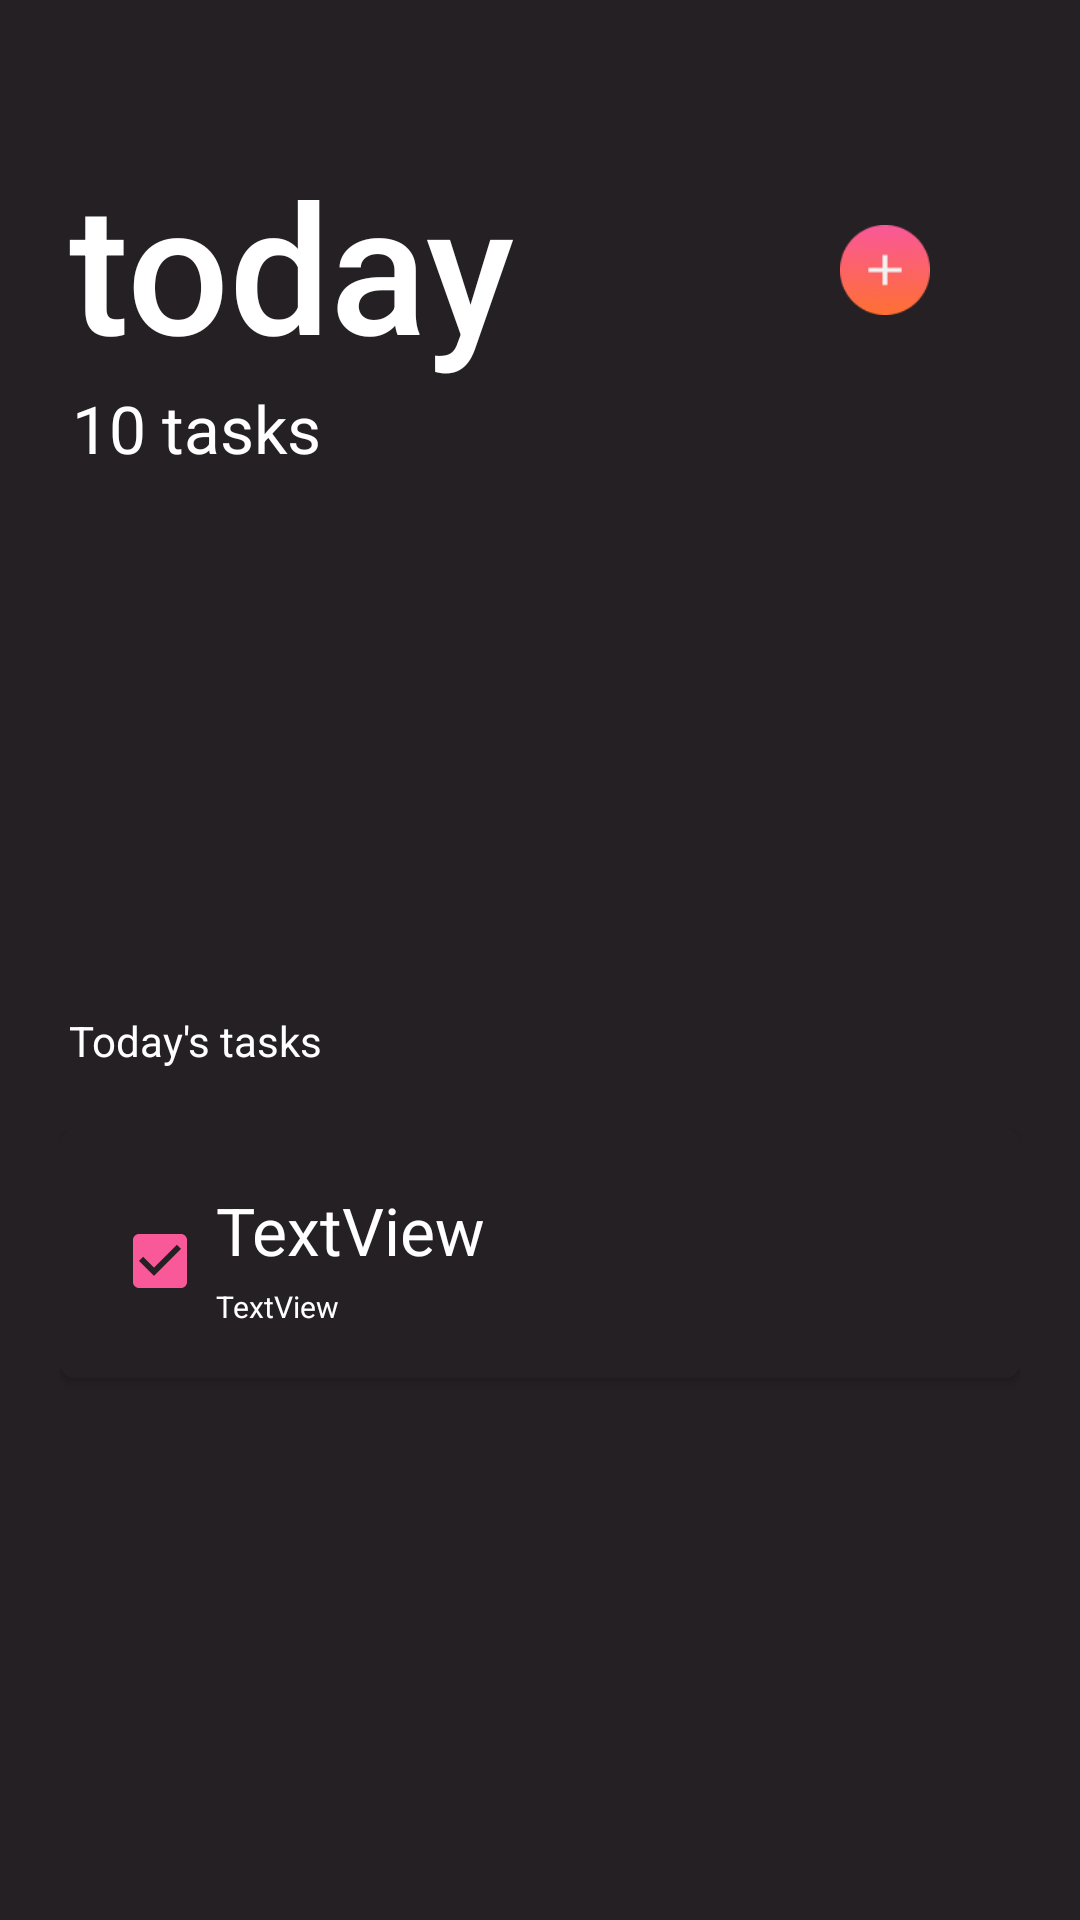

Write the Android layout XML for this screen, with the resource values it uses.
<!-- AndroidManifest.xml: application theme Theme.Timepod -->
<!-- res/layout/newhome.xml -->
<?xml version="1.0" encoding="utf-8"?>
<androidx.constraintlayout.widget.ConstraintLayout
    xmlns:android="http://schemas.android.com/apk/res/android"
    xmlns:app="http://schemas.android.com/apk/res-auto"
    android:layout_width="match_parent"
    android:layout_height="match_parent"
    android:background="@color/black"
    >

    <RelativeLayout
        android:layout_width="match_parent"
        android:layout_height="match_parent"
        app:layout_constraintBottom_toBottomOf="parent"
        app:layout_constraintEnd_toEndOf="parent"
        app:layout_constraintStart_toStartOf="parent"
        app:layout_constraintTop_toTopOf="parent">

        <TextView
            android:id="@+id/today_title"
            android:layout_width="wrap_content"
            android:layout_height="wrap_content"
            android:layout_marginLeft="23dp"
            android:layout_marginTop="48dp"
            android:fontFamily="sans-serif-medium"
            android:text="today"
            android:textColor="@color/white"
            android:textSize="60dp" />

        <ImageView
            android:id="@+id/btn_add_task"
            android:layout_width="30dp"
            android:layout_height="40dp"
            android:layout_marginLeft="280dp"
            android:layout_marginTop="70dp"
            app:srcCompat="@drawable/second" />

        <TextView
            android:id="@+id/task_count"
            android:layout_width="107dp"
            android:layout_height="wrap_content"
            android:layout_below="@id/today_title"
            android:layout_alignStart="@+id/today_title"
            android:layout_alignLeft="@+id/today_title"
            android:layout_alignEnd="@+id/today_title"
            android:layout_alignRight="@+id/today_title"
            android:layout_marginStart="1dp"
            android:layout_marginLeft="1dp"
            android:layout_marginTop="0dp"
            android:layout_marginEnd="42dp"
            android:layout_marginRight="42dp"
            android:text="10 tasks"
            android:textColor="@color/white"
            android:textSize="22dp" />

        <include
            layout="@layout/testhorizontalrec"
            android:layout_width="match_parent"
            android:layout_height="wrap_content"
            android:layout_below="@id/task_count"
            />

        <ImageView
            android:id="@+id/imageView2"
            android:layout_width="34dp"
            android:layout_height="34dp"
            android:layout_alignParentTop="true"
            android:layout_alignParentEnd="true"
            android:layout_alignParentRight="true"
            android:layout_alignParentBottom="true"
            android:layout_marginStart="145dp"
            android:layout_marginLeft="145dp"
            android:layout_marginTop="70dp"
            android:layout_marginEnd="37dp"
            android:layout_marginRight="37dp"
            android:layout_marginBottom="619dp"
            android:layout_toEndOf="@+id/today_title1"
            android:layout_toRightOf="@+id/today_title1"
            app:srcCompat="@drawable/event_24px_outlined" />

        <TextView
            android:layout_width="wrap_content"
            android:layout_height="wrap_content"
            android:layout_below="@+id/task_count"
            android:layout_marginTop="180dp"
            android:text="Today's tasks"
            android:layout_marginLeft="23dp"
            android:id="@+id/task_counting"
            android:textColor="@color/white"></TextView>










        <RelativeLayout
                android:layout_width="match_parent"
                android:layout_height="match_parent"
                android:layout_below="@id/task_counting"
                android:layout_marginBottom="150dp"
                android:id="@+id/recycler"
                android:padding="20dp"
                >




            <include
                layout="@layout/testrecycler"
                android:layout_width="match_parent"
                android:layout_height="wrap_content">

            </include>

            <TextView
                android:visibility="gone"
                android:layout_width="wrap_content"
                android:layout_height="wrap_content"
                android:text="No result found"
                android:textColor="@color/black"
                android:layout_centerInParent="true"
                android:textSize="25dp"
                android:id="@+id/tv_no_result"/>

        </RelativeLayout>



















        <ImageView
            android:id="@+id/imageView5"
            android:layout_width="56dp"
            android:layout_height="41dp"
            android:layout_alignParentStart="true"
            android:layout_alignParentLeft="true"
            android:layout_alignParentTop="true"
            android:layout_alignParentEnd="true"
            android:layout_alignParentRight="true"
            android:layout_alignParentBottom="true"
            android:layout_marginStart="163dp"
            android:layout_marginLeft="163dp"
            android:layout_marginTop="639dp"
            android:layout_marginEnd="186dp"
            android:layout_marginRight="186dp"
            android:layout_marginBottom="41dp"
            app:srcCompat="@drawable/show_chart_24px" />

        <ImageView
            android:layout_width="60dp"
            android:layout_height="60dp"
            android:layout_alignParentTop="true"
            android:layout_alignParentEnd="true"
            android:layout_alignParentRight="true"
            android:layout_alignParentBottom="true"
            android:layout_marginTop="638dp"
            android:layout_marginEnd="35dp"
            android:layout_marginRight="35dp"
            android:layout_marginBottom="33dp"
            app:srcCompat="@drawable/insert_emoticon_24px_outlined" />

    </RelativeLayout>


</androidx.constraintlayout.widget.ConstraintLayout>
<!-- res/layout/testhorizontalrec.xml (included above) -->
<?xml version="1.0" encoding="utf-8"?>
<androidx.core.widget.NestedScrollView android:layout_width="match_parent"
    android:layout_height="match_parent"
    xmlns:app="http://schemas.android.com/apk/res-auto"
    app:layout_behavior="@string/appbar_scrolling_view_behavior"
    xmlns:android="http://schemas.android.com/apk/res/android">

    <LinearLayout
        android:layout_width="match_parent"
        android:layout_height="match_parent"
        android:orientation="vertical">

        <androidx.recyclerview.widget.RecyclerView
            android:id="@+id/recycler"
            android:layout_width="match_parent"
            android:layout_height="wrap_content"
            />
    </LinearLayout>




</androidx.core.widget.NestedScrollView>
<!-- res/layout/testrecycler.xml (included above) -->
<?xml version="1.0" encoding="utf-8"?>
<androidx.cardview.widget.CardView xmlns:android="http://schemas.android.com/apk/res/android"
    android:layout_width="match_parent"
    android:layout_height="wrap_content"
    xmlns:app="http://schemas.android.com/apk/res-auto"
    android:layout_margin="15dp"
    app:cardCornerRadius="5dp"
    app:cardBackgroundColor="@color/black"
    >

    <RelativeLayout
        android:id="@+id/testrec"
        android:layout_width="match_parent"
        android:layout_height="match_parent"
        android:padding="15dp"
        android:background="@color/black"
        >

        <com.google.android.material.checkbox.MaterialCheckBox
            android:id="@+id/todocheckbox"
            android:layout_width="37dp"
            android:layout_height="wrap_content"
            android:layout_marginTop="5dp"
            android:buttonTint="@color/pinkish"
            android:checked="true">


        </com.google.android.material.checkbox.MaterialCheckBox>

        <TextView
            android:id="@+id/textView"
            android:layout_width="wrap_content"
            android:layout_height="wrap_content"
            android:layout_marginStart="0dp"
            android:layout_marginLeft="0dp"
            android:layout_marginTop="4dp"
            android:layout_toEndOf="@+id/todocheckbox"
            android:layout_toRightOf="@+id/todocheckbox"
            android:text="TextView"
            android:textColor="@color/white"
            android:textSize="22dp" />

        <TextView
            android:id="@+id/textView2"
            android:layout_width="63dp"
            android:layout_height="wrap_content"
            android:layout_below="@+id/textView"
            android:layout_alignStart="@+id/textView"
            android:layout_alignLeft="@+id/textView"
            android:layout_alignEnd="@+id/textView"
            android:layout_alignRight="@+id/textView"
            android:layout_marginStart="0dp"
            android:layout_marginLeft="0dp"
            android:layout_marginTop="4dp"
            android:layout_marginEnd="28dp"
            android:layout_marginRight="28dp"
            android:text="TextView"
            android:textColor="@color/white"
            android:textSize="10dp" />
    </RelativeLayout>
</androidx.cardview.widget.CardView>
<!-- resources referenced by this layout -->
<resources>
  <color name="black">#252024</color>
  <color name="pinkish">#F95899</color>
  <color name="white">#FFFFFFFF</color>
  <!-- drawable event_24px_outlined: png bitmap (drawable, 1124 bytes) -->
  <!-- drawable insert_emoticon_24px_outlined: png bitmap (drawable, 3111 bytes) -->
  <!-- drawable second: png bitmap (drawable, 5060 bytes) -->
  <!-- drawable show_chart_24px: jpg bitmap (drawable, 5354 bytes) -->
  <style name="Theme.Timepod" parent="Theme.MaterialComponents.DayNight.NoActionBar">
  
          
          <item name="colorPrimary">@color/purple_500</item>
          <item name="colorPrimaryVariant">@color/purple_700</item>
          <item name="colorOnPrimary">@color/white</item>
          
          <item name="colorSecondary">@color/teal_200</item>
          <item name="colorSecondaryVariant">@color/teal_700</item>
          <item name="colorOnSecondary">@color/black</item>
          
          <item name="android:statusBarColor" tools:targetApi="l">?attr/colorPrimaryVariant</item>
          
      </style>
  <color name="purple_500">#FF6200EE</color>
  <color name="purple_700">#FF3700B3</color>
  <color name="teal_200">#FF03DAC5</color>
  <color name="teal_700">#FF018786</color>
</resources>
